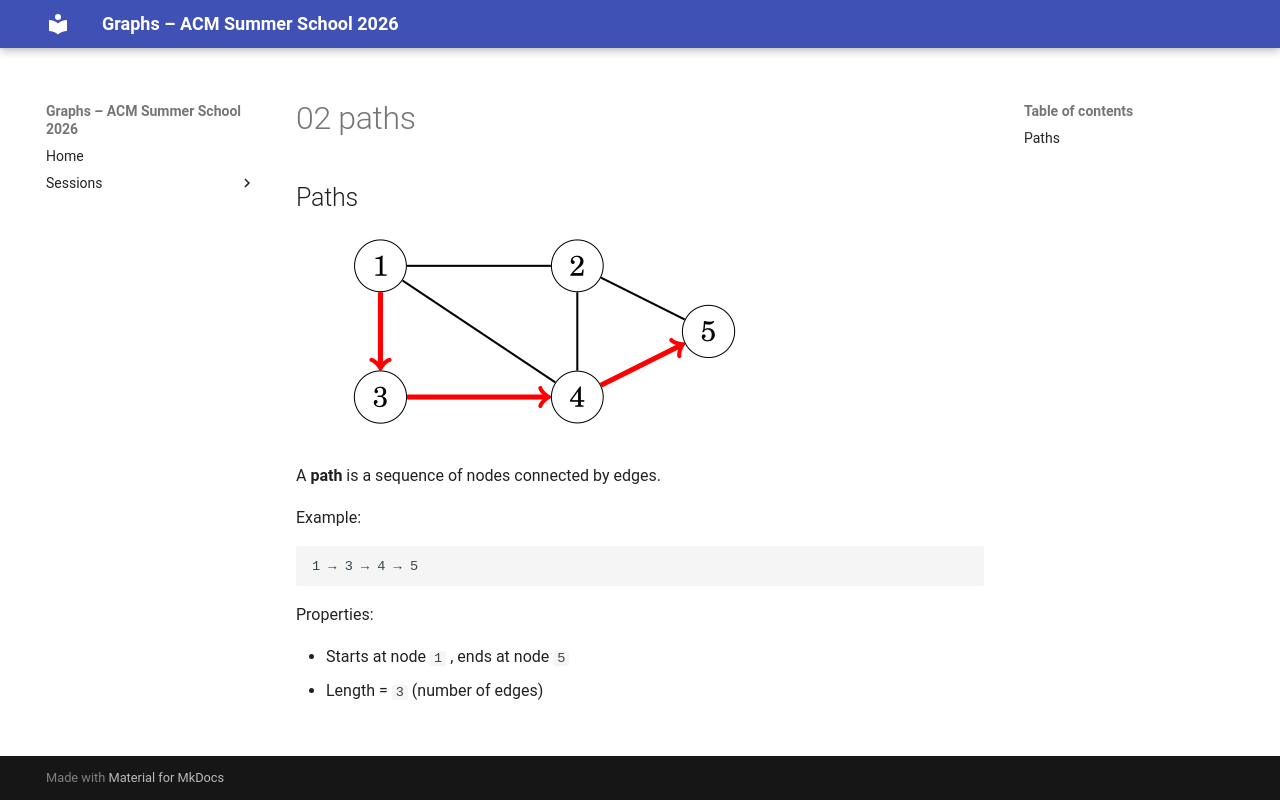

repository: Ankush-Chander/Tech-Talks · page: sessions/slides/basics/02_paths/index.html · generator: mkdocs

## Paths

![](../../../../images/basics/path.png)  

A **path** is a sequence of nodes connected by edges.

Example:

```text
1 → 3 → 4 → 5
```

Properties:

- Starts at node `1` , ends at node `5`  
- Length = `3` (number of edges)
